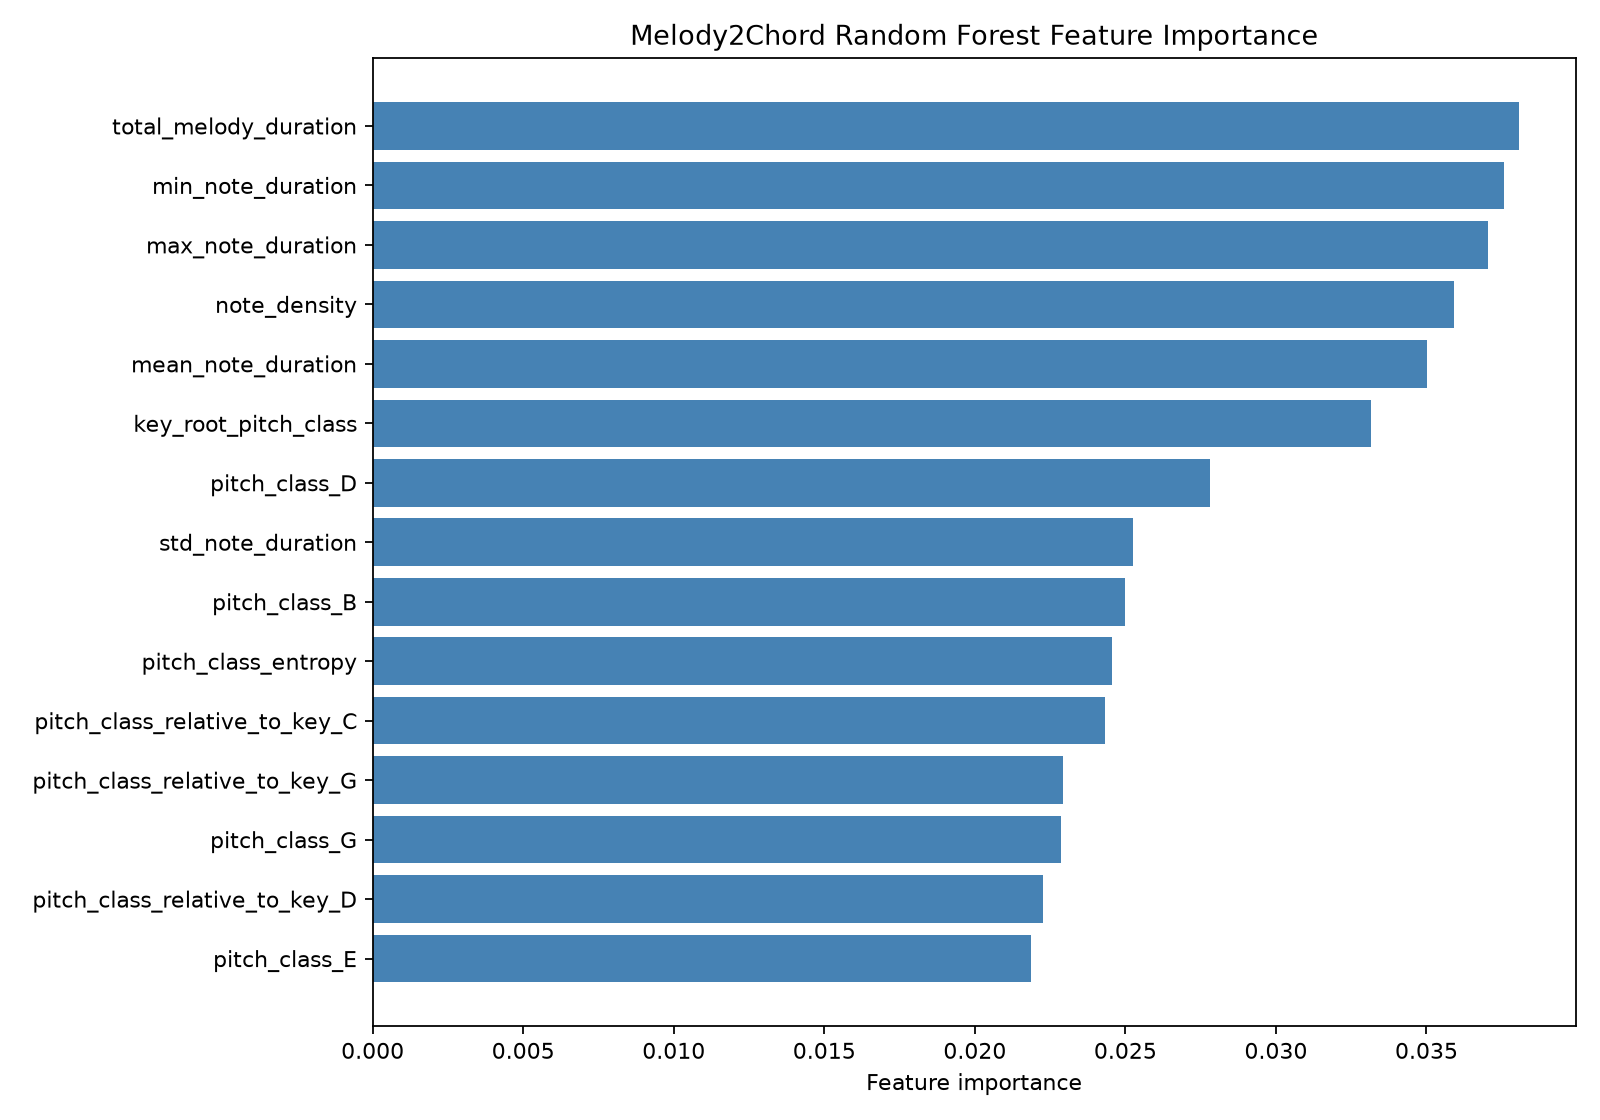

The data file committed next to this chart (first rows):
feature, importance
total_melody_duration, 0.03806
min_note_duration, 0.03756
max_note_duration, 0.03704
note_density, 0.03592
mean_note_duration, 0.03501
key_root_pitch_class, 0.03314
pitch_class_D, 0.02781
std_note_duration, 0.02527
pitch_class_B, 0.025
pitch_class_entropy, 0.02456
pitch_class_relative_to_key_C, 0.02431
pitch_class_relative_to_key_G, 0.02293
pitch_class_G, 0.02286
pitch_class_relative_to_key_D, 0.02227
pitch_class_E, 0.02185
